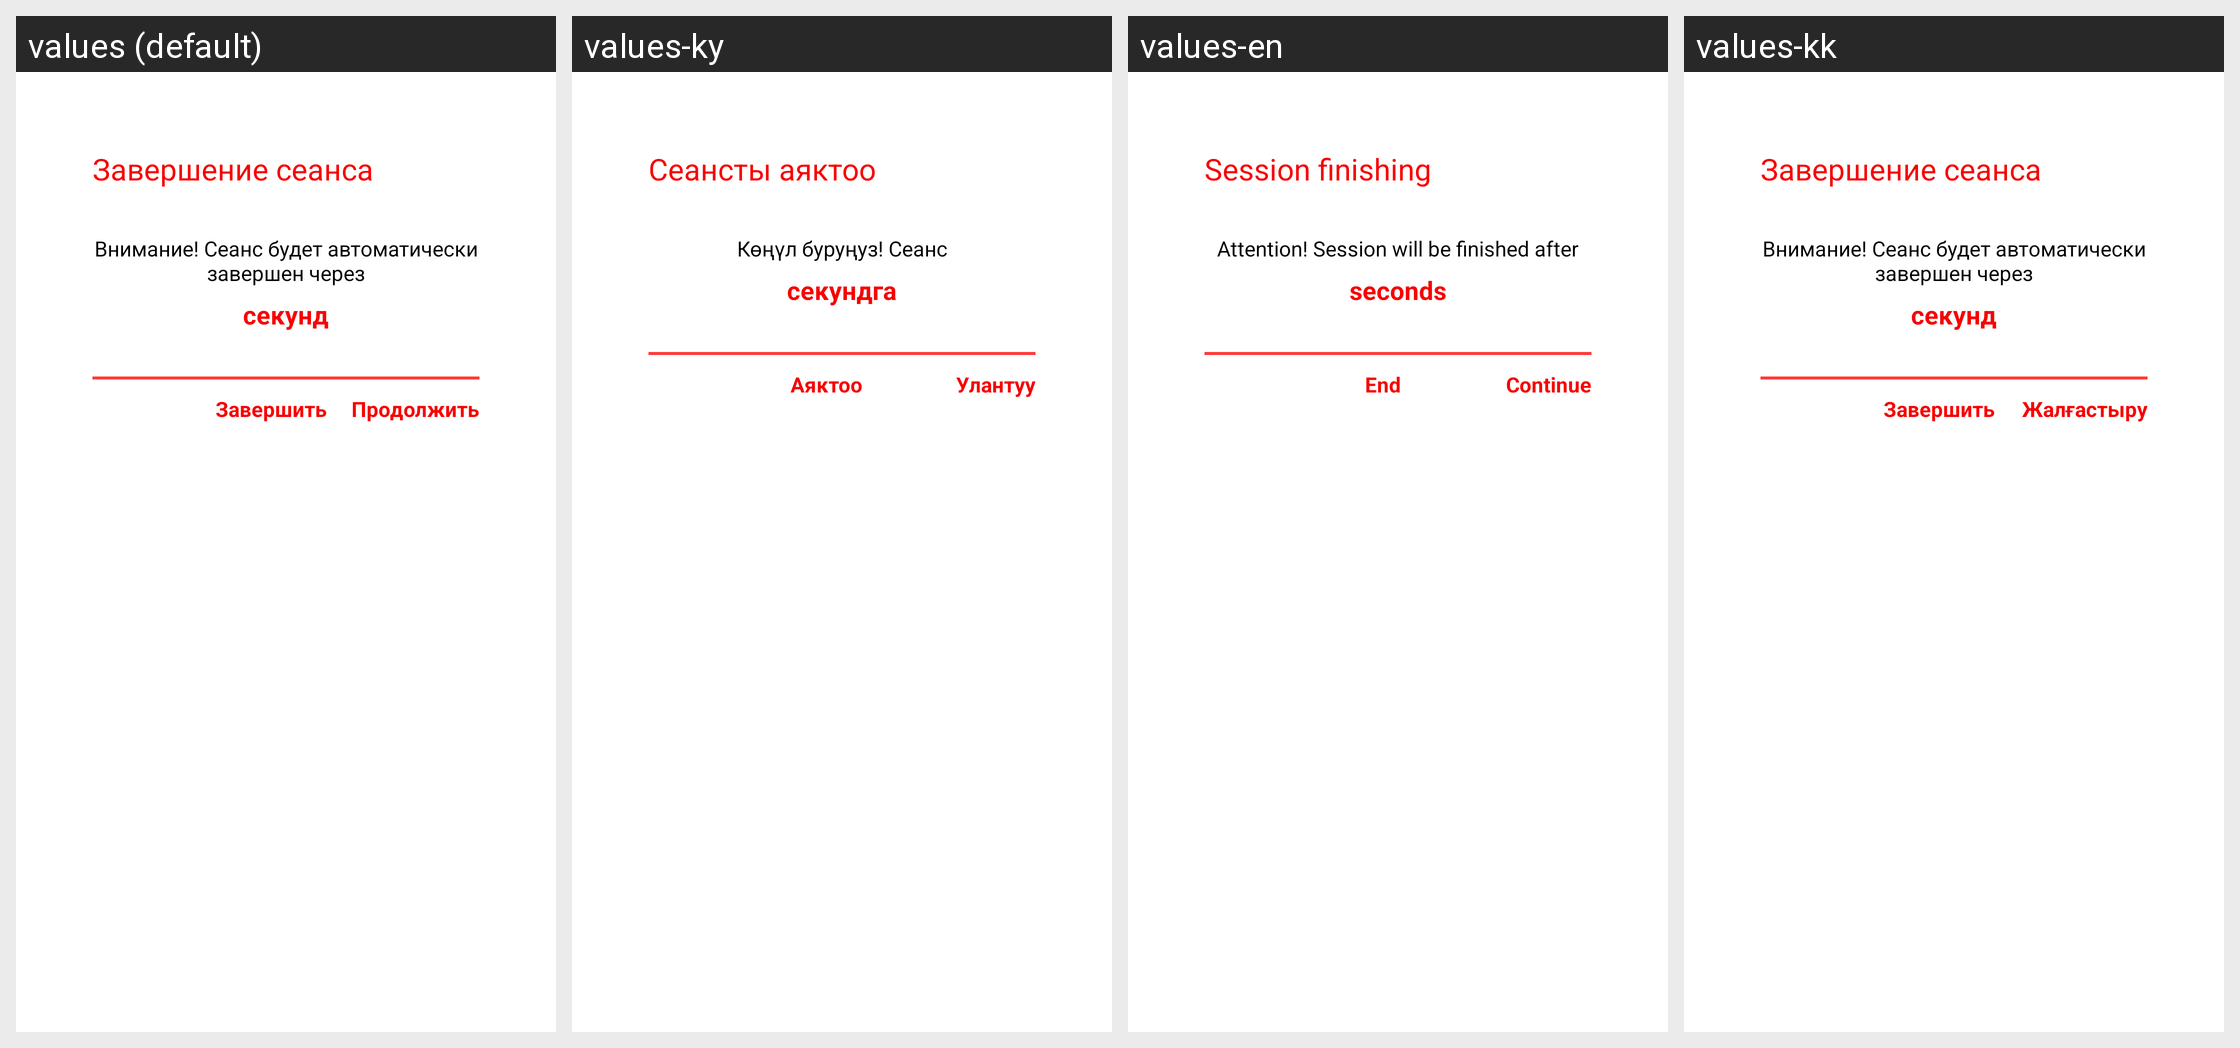

Strings drawn on this Android screen and how each of the app's shown locales translates them:
Android screen res/layout/session_dialog.xml rendered under 4 locales, left to right: values (default), values-ky, values-en, values-kk. Device: Nexus 5 (rendered at 1080×1920; each locale shown at half size, 540×960, under a caption strip naming it); theme Theme.AppCompat.Dialog.
Strings drawn on this screen, with the default value and each locale's value (text and hints the layout hard-codes, and strings that could not be matched under every locale, appear in the picture but are not listed):

session_end
  values: Завершение сеанса
  values-ky: Сеансты аяктоо
  values-en: Session finishing
  values-kk: Завершение сеанса  [not translated; the default value is used]

Second3_timer
  values: секунд
  values-ky: секундга
  values-en: seconds
  values-kk: секунд  [not translated; the default value is used]

t_continue
  values: Продолжить
  values-ky: Улантуу
  values-en: Continue
  values-kk: Жалғастыру

t_end
  values: Завершить
  values-ky: Аяктоо
  values-en: End
  values-kk: Завершить  [not translated; the default value is used]
